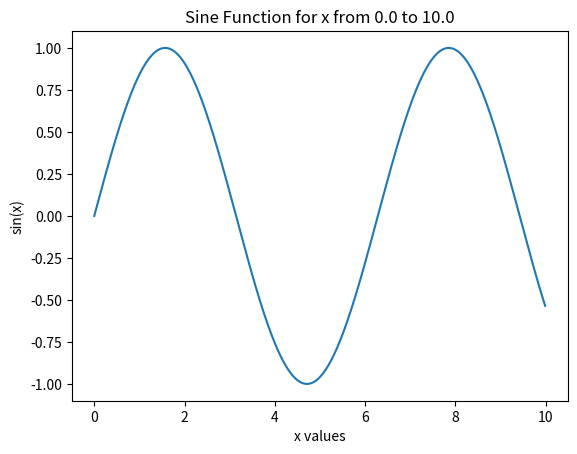

This chart was generated by the following Python code:
__author__ = 'Kya'
import numpy
import matplotlib.pyplot as plt

plt.ylabel('sin(x)')
plt.xlabel('x values')
plt.title('Sine Function for x from 0.0 to 10.0')

xValues = numpy.arange(0, 10, 0.01)
yValues = numpy.sin(xValues)

plt.figure(1)
plt.plot(xValues, yValues)
plt.show()
